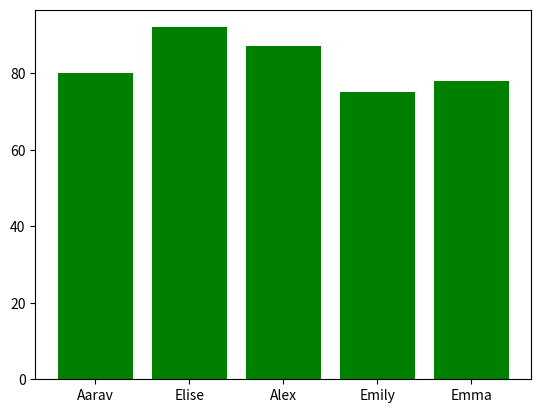
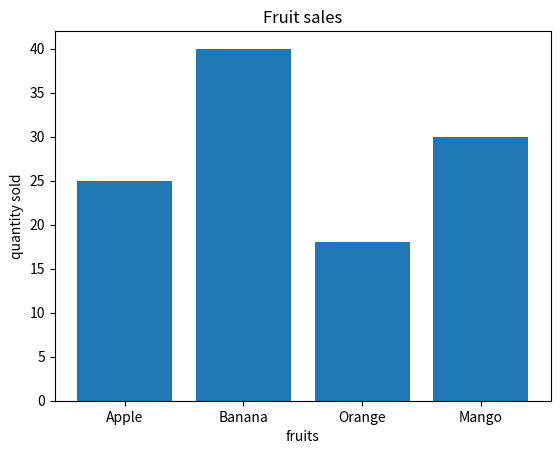
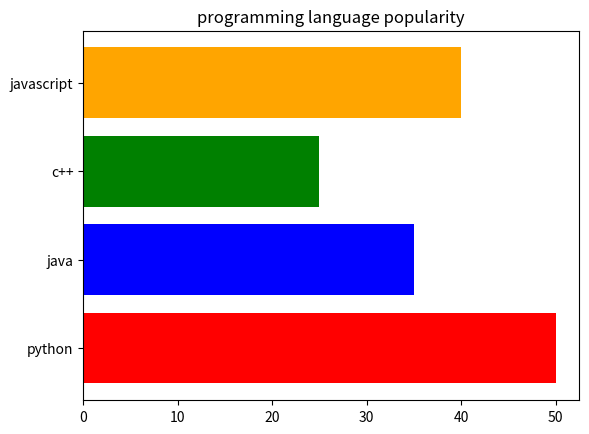
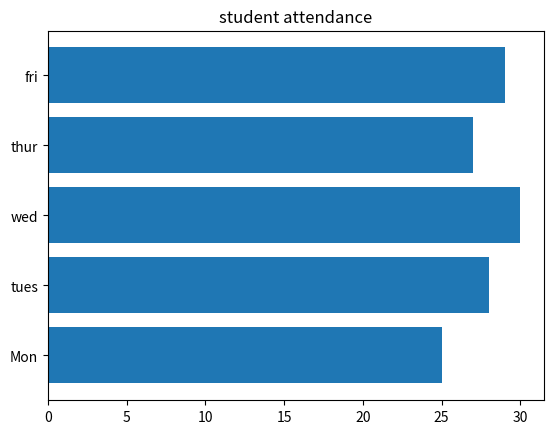
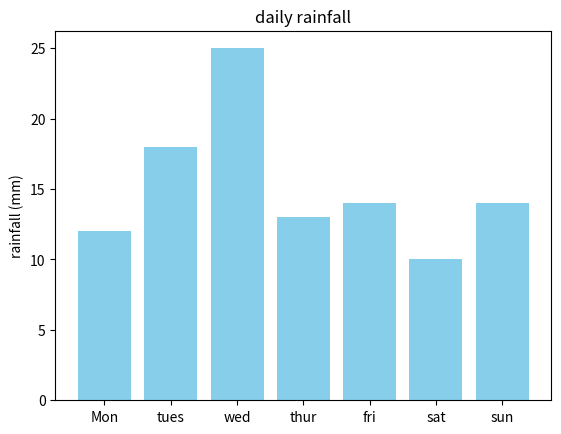

Write the Python code that produced these figures, in order.
import matplotlib.pyplot as plt

students = ["Aarav", "Elise", "Alex", "Emily", "Emma"]
marks = [80, 92, 87, 75, 78]

plt.bar(students, marks, color = "green")
plt.show()

#fruits

fruits = ["Apple", "Banana", "Orange", "Mango"]
quantity = [25,40,18,30]
plt.bar(fruits,quantity)
plt.title("Fruit sales")
plt.xlabel("fruits")
plt.ylabel("quantity sold")
plt.show()

#horizontal bar plot

languages = ["python", "java", "c++", "javascript"]
students = [50,35,25,40]
colors = ["red", "blue", "green", "orange"]
plt.barh(languages,students, color = colors)
plt.title("programming language popularity")
plt.show()

#student attendance

days = ["Mon", "tues", "wed", "thur", "fri"]
attendance = [25,28,30,27, 29]

plt.barh(days, attendance)
plt.title("student attendance")
plt.show()

#daily rainfall

days = ["Mon", "tues", "wed", "thur", "fri", "sat", "sun"]
rainfall = [12, 18, 25, 13, 14, 10, 14]

plt.bar(days, rainfall, color = "skyblue")
plt.title("daily rainfall")
plt.ylabel("rainfall (mm)")
plt.show()
